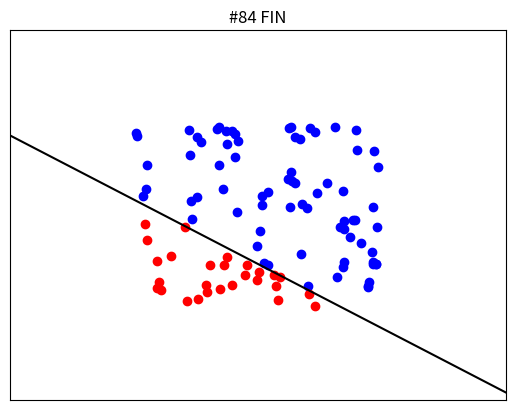

Recreate this plot in Python.
#!/usr/bin/env python
# coding: utf-8

"""
A simple perceptron.

Create gif:

    $ rm -f perceptron-00* perceptron-final*  && python perceptron.py && sh perceptron-gif.sh
"""

import matplotlib.pyplot as plt
import numpy as np
import random
import seaborn

def generate_points(N):
    """ Separable points in the plane. Returns X (Nx3), y (1xN). """

    # A hidden weight vector, which is unknown during learning.
    W = np.random.rand(3)

    X, y = [], []

    for i in range(N):
        x1, x2 = [random.uniform(-1, 1) for i in range(2)]
        x = np.array([1, x1, x2])
        s = np.sign(W.T.dot(x))
        X.append(x)
        y.append(s)

    return X, y

def export(filename, X, y, W, title=""):
    """
    Save data plus hyperplane to filname.
    """
    plt.clf()

    pos = np.array([x[1:] for i, x in enumerate(X) if y[i] == 1])
    neg = np.array([x[1:] for i, x in enumerate(X) if y[i] == -1])

    if len(pos) == 0 or len(neg) == 0:
        raise ValueError('bad luck, only a single class')

    axes = plt.gca()
    axes.set_xlim([-2, 2])
    axes.set_ylim([-2, 2])

    axes.get_xaxis().set_visible(False)
    axes.get_yaxis().set_visible(False)

    plt.title(title)
    plt.autoscale(enable=False)

    plt.scatter(pos[:, 0], pos[:, 1], color='b')
    plt.scatter(neg[:, 0], neg[:, 1], color='r')

    xline = np.linspace(-2, 2, 1000)
    yline = (-W[0] - W[1] * xline) / W[2]

    plt.plot(xline, yline, '-', color='k')
    plt.savefig(filename)

def pla(X, y):
    """
    Perceptron learning algorithm.
    """

    W = np.random.rand(3)

    def misclassfied_points(W):
        """ For a given weight vector, return the set of misclassified points. """
        misses = []

        for i, x in enumerate(X):
            s = np.sign(W.T.dot(x))
            # print(i, W)
            if not s == y[i]:
                misses.append((x, y[i]))

        return misses

    iteration = 0
    
    while True:
        misses = misclassfied_points(W)
        print('misses: %d' % len(misses))

        export("perceptron-%08d" % iteration, X, y, W, title='#%s' % iteration)

        if len(misses) == 0:
            break

        point = random.choice(misses)
        W = W + point[1] * point[0]
        iteration += 1

    export("perceptron-final.png", X, y, W, title='#%s FIN' % iteration)

    return W

if __name__ == '__main__':
    X, y = generate_points(100)
    
    pos = np.array([x[1:] for i, x in enumerate(X) if y[i] == 1])
    neg = np.array([x[1:] for i, x in enumerate(X) if y[i] == -1])

    if len(pos) == 0 or len(neg) == 0:
        raise ValueError('bad luck, only a single class')

    # plt.scatter(pos[:, 0], pos[:, 1], color='b')
    # plt.scatter(neg[:, 0], neg[:, 1], color='r')
    # plt.savefig('perceptron-0.png')

    W = pla(X, y)

    # plt.scatter(pos[:, 0], pos[:, 1], color='b')
    # plt.scatter(neg[:, 0], neg[:, 1], color='r')

    # xline = np.linspace(-2, 2, 1000)
    # yline = (-W[0] - W[1] * xline) / W[2]

    # plt.plot(xline, yline, '--')
    # plt.savefig('perceptron-1.png')
